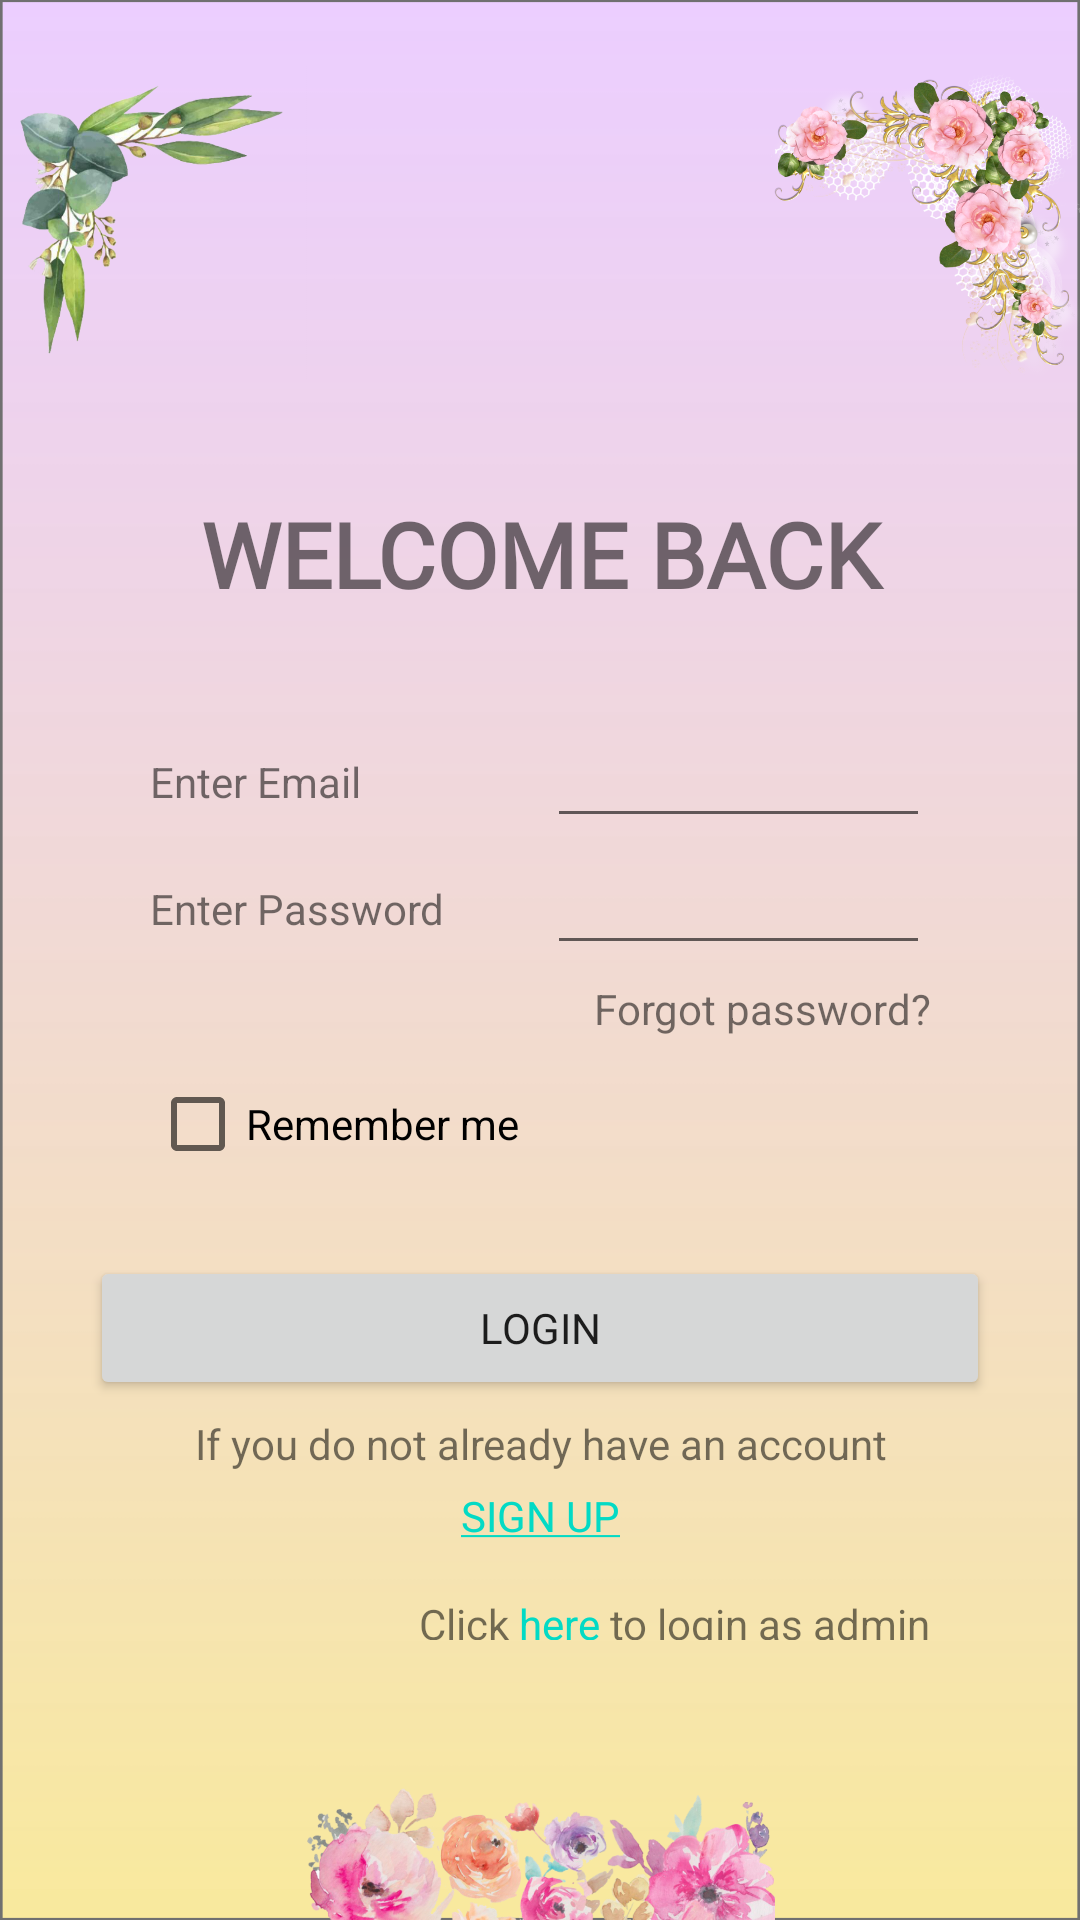

Write the Android layout XML for this screen, with the resource values it uses.
<!-- AndroidManifest.xml: application theme Theme.Florentina -->
<!-- res/layout/activity_loginpage.xml -->
<?xml version="1.0" encoding="utf-8"?>
<LinearLayout xmlns:android="http://schemas.android.com/apk/res/android"
    xmlns:app="http://schemas.android.com/apk/res-auto"
    xmlns:tools="http://schemas.android.com/tools"
    android:layout_width="match_parent"
    android:layout_height="match_parent"
    tools:context=".SignupPage"
    android:orientation="horizontal"
    android:background="@drawable/flowerback">

    <LinearLayout
        android:layout_width="fill_parent"
        android:layout_height="match_parent"
        android:orientation="vertical">

        <LinearLayout
            android:layout_width="match_parent"
            android:layout_height="wrap_content"
            android:orientation="horizontal">

            <ImageView
                android:layout_width="0dp"
                android:layout_height="148dp"
                android:layout_gravity="left"
                android:layout_marginLeft="0dp"
                android:layout_marginTop="0dp"
                android:layout_weight="2"
                android:src="@drawable/flow2" />

            <TextView
                android:layout_width="0dp"
                android:layout_height="wrap_content"
                android:layout_gravity="center"
                android:layout_marginTop="40dp"
                android:layout_weight="3"
                android:textSize="20dp"
                android:textStyle="bold" />

            <ImageView
                android:layout_width="0dp"
                android:layout_height="147dp"
                android:layout_gravity="right"
                android:layout_marginTop="0dp"
                android:layout_marginRight="0dp"
                android:layout_marginBottom="10dp"
                android:layout_weight="2"
                android:src="@drawable/flow1" />
        </LinearLayout>

        <LinearLayout
            android:layout_width="match_parent"
            android:layout_height="wrap_content"
            android:layout_marginBottom="25dp"
            android:orientation="horizontal">

            <TextView
                android:layout_width="0dp"
                android:layout_height="55dp"
                android:layout_marginTop="0dp"
                android:layout_weight="1"
                android:fontFamily="@font/montserrat_regualr"
                android:gravity="center"
                android:text="@string/welcomeback"
                android:textSize="30dp"
                android:textStyle="bold" />


        </LinearLayout>

        <LinearLayout
            android:layout_width="match_parent"
            android:layout_height="wrap_content"
            android:layout_marginTop="5dp"
            android:gravity="center"
            android:orientation="horizontal">

            <TextView
                android:layout_width="0dp"
                android:layout_height="match_parent"
                android:layout_marginLeft="50dp"
                android:layout_marginRight="5dp"
                android:layout_weight="1"
                android:gravity="center_vertical"
                android:text="@string/enterenamil" />

            <EditText
                android:id="@+id/enteremail"
                android:layout_width="0dp"
                android:layout_height="wrap_content"
                android:layout_marginRight="50dp"
                android:layout_weight="1"
                android:ems="10"
                android:inputType="textEmailAddress"
                android:text=""
                android:textSize="15dp" />
        </LinearLayout>

        <LinearLayout
            android:layout_width="match_parent"
            android:layout_height="wrap_content"
            android:layout_marginTop="5dp"
            android:gravity="center"
            android:orientation="horizontal">

            <TextView
                android:layout_width="0dp"
                android:layout_height="match_parent"
                android:layout_marginLeft="50dp"
                android:layout_marginRight="5dp"
                android:layout_weight="1"
                android:gravity="center_vertical"
                android:text="@string/enterpassword" />

            <EditText
                android:id="@+id/enterpassword"
                android:layout_width="0dp"
                android:layout_height="wrap_content"
                android:layout_marginRight="50dp"
                android:layout_weight="1"
                android:ems="10"
                android:inputType="textPassword"
                android:text=""
                android:textSize="15dp" />
        </LinearLayout>

        <LinearLayout
            android:layout_width="match_parent"
            android:layout_height="wrap_content"
            android:layout_marginTop="5dp"
            android:gravity="center"
            android:orientation="horizontal">

            <TextView
                android:layout_width="0dp"
                android:layout_height="match_parent"
                android:layout_marginLeft="50dp"
                android:layout_marginRight="50dp"
                android:layout_weight="1"
                android:gravity="right"
                android:text="@string/forgotpassword" />
        </LinearLayout>

        <LinearLayout
            android:layout_width="match_parent"
            android:layout_height="wrap_content"
            android:layout_marginLeft="50dp"
            android:layout_marginTop="5dp"
            android:gravity="left"
            android:orientation="horizontal">

            <CheckBox
                android:id="@+id/rememberme"
                android:layout_width="wrap_content"
                android:layout_height="wrap_content"
                android:text="@string/rememberme" />
        </LinearLayout>

        <LinearLayout
            android:layout_width="300dp"
            android:layout_height="wrap_content"
            android:layout_gravity="center"
            android:layout_marginTop="20dp"
            android:orientation="horizontal">

            <Button
                android:id="@+id/login"
                android:layout_width="match_parent"
                android:layout_height="match_parent"
                android:fontFamily="@font/montserrat_regualr"
                android:text="@string/loginbtn" />
        </LinearLayout>


        <LinearLayout
            android:layout_width="match_parent"
            android:layout_height="wrap_content"
            android:layout_marginTop="5dp"
            android:gravity="center"
            android:orientation="horizontal">

            <TextView
                android:layout_width="0dp"
                android:layout_height="match_parent"
                android:layout_marginLeft="50dp"
                android:layout_marginRight="50dp"
                android:layout_weight="1"
                android:gravity="center"
                android:text="@string/noaccount" />
        </LinearLayout>

        <LinearLayout
            android:layout_width="match_parent"
            android:layout_height="wrap_content"
            android:layout_marginTop="5dp"
            android:gravity="center"
            android:orientation="horizontal">

            <TextView
                android:id="@+id/signuplink"
                android:layout_width="0dp"
                android:layout_height="match_parent"
                android:layout_marginLeft="50dp"
                android:layout_marginRight="50dp"
                android:layout_weight="1"
                android:gravity="center"
                android:text="@string/signuppagelink" />
        </LinearLayout>

        <LinearLayout
            android:layout_width="match_parent"
            android:layout_height="wrap_content"
            android:layout_marginTop="5dp"
            android:gravity="center"
            android:orientation="horizontal">

            <TextView
                android:id="@+id/adminlogin"
                android:layout_width="0dp"
                android:layout_height="match_parent"
                android:layout_marginLeft="50dp"
                android:layout_marginRight="50dp"
                android:layout_marginTop="8dp"
                android:layout_weight="1"
                android:gravity="right"
                android:text="@string/adminlogin" />
        </LinearLayout>

        <LinearLayout
            android:layout_width="match_parent"
            android:layout_height="wrap_content"
            android:layout_gravity="center"
            android:orientation="horizontal">
            <ImageView
                android:layout_marginTop="40dp"
                android:layout_width="match_parent"
                android:layout_height="wrap_content"
                android:src="@drawable/flow3" />
        </LinearLayout>

    </LinearLayout>
</LinearLayout>
<!-- resources referenced by this layout -->
<resources>
  <!-- drawable flow1: png bitmap (drawable-hdpi, 171107 bytes) -->
  <!-- drawable flow2: png bitmap (drawable-hdpi, 65876 bytes) -->
  <!-- drawable flow3: png bitmap (drawable-hdpi, 197413 bytes) -->
  <!-- drawable flowerback: png bitmap (drawable-hdpi, 22069 bytes) -->
  <string name="adminlogin">Click <a href="">here</a> to login as admin</string>
  <string name="enterenamil">Enter Email</string>
  <string name="enterpassword"> Enter Password</string>
  <string name="forgotpassword">Forgot password?</string>
  <string name="loginbtn">LOGIN</string>
  <string name="noaccount">If you do not already have an account</string>
  <string name="rememberme">Remember me</string>
  <string name="signuppagelink"><a href="">SIGN UP</a></string>
  <string name="welcomeback">WELCOME BACK</string>
  <style name="Theme.Florentina" parent="Theme.MaterialComponents.DayNight.DarkActionBar">
          
          <item name="colorPrimary">@color/purple_500</item>
          <item name="colorPrimaryVariant">@color/purple_700</item>
          <item name="colorOnPrimary">@color/white</item>
          
          <item name="colorSecondary">@color/teal_200</item>
          <item name="colorSecondaryVariant">@color/teal_700</item>
          <item name="colorOnSecondary">@color/black</item>
          
          <item name="android:statusBarColor" tools:targetApi="l">?attr/colorPrimaryVariant</item>
          
      </style>
  <color name="purple_500">#FF6200EE</color>
  <color name="purple_700">#FF3700B3</color>
  <color name="white">#FFFFFFFF</color>
  <color name="teal_200">#FF03DAC5</color>
  <color name="teal_700">#FF018786</color>
  <color name="black">#FF000000</color>
</resources>
